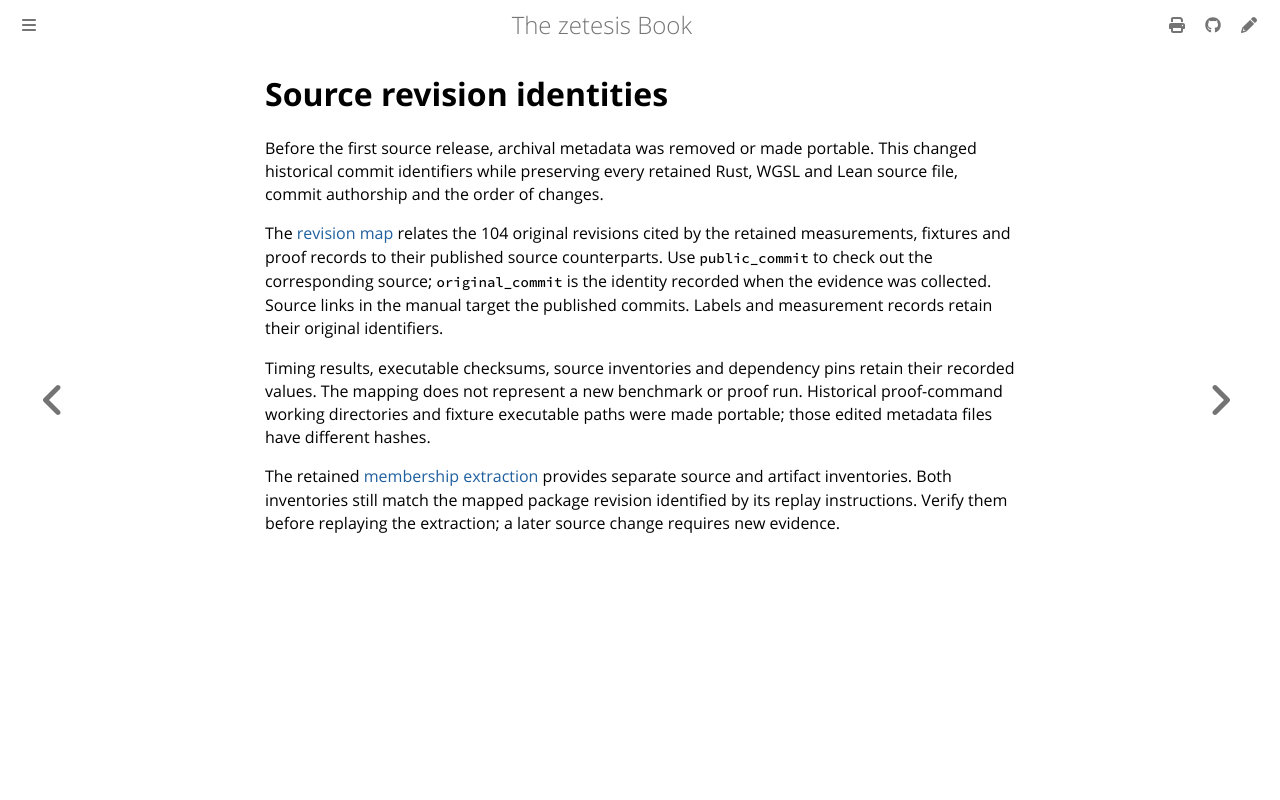

repository: GregoryGelfond/zetesis · page: book/reference/source-revisions.html · generator: mdbook

# Source revision identities

Before the first source release, archival metadata was removed or made portable.
This changed historical commit identifiers while preserving every retained Rust,
WGSL and Lean source file, commit authorship and the order of changes.

The [revision map](source-revisions.json) relates the 104 original revisions
cited by the retained measurements, fixtures and proof records to their published
source counterparts. Use `public_commit` to check out the corresponding source;
`original_commit` is the identity recorded when the evidence was collected.
Source links in the manual target the published commits. Labels and measurement
records retain their original identifiers.

Timing results, executable checksums, source inventories and dependency pins
retain their recorded values. The mapping does not represent a new benchmark or
proof run. Historical proof-command working directories and fixture executable
paths were made portable; those edited metadata files have different hashes.

The retained [membership extraction](https://github.com/GregoryGelfond/zetesis/tree/main/refinement/membership)
provides separate source and artifact inventories. Both inventories still match
the mapped package revision identified by its replay instructions. Verify them
before replaying the extraction; a later source change requires new evidence.
